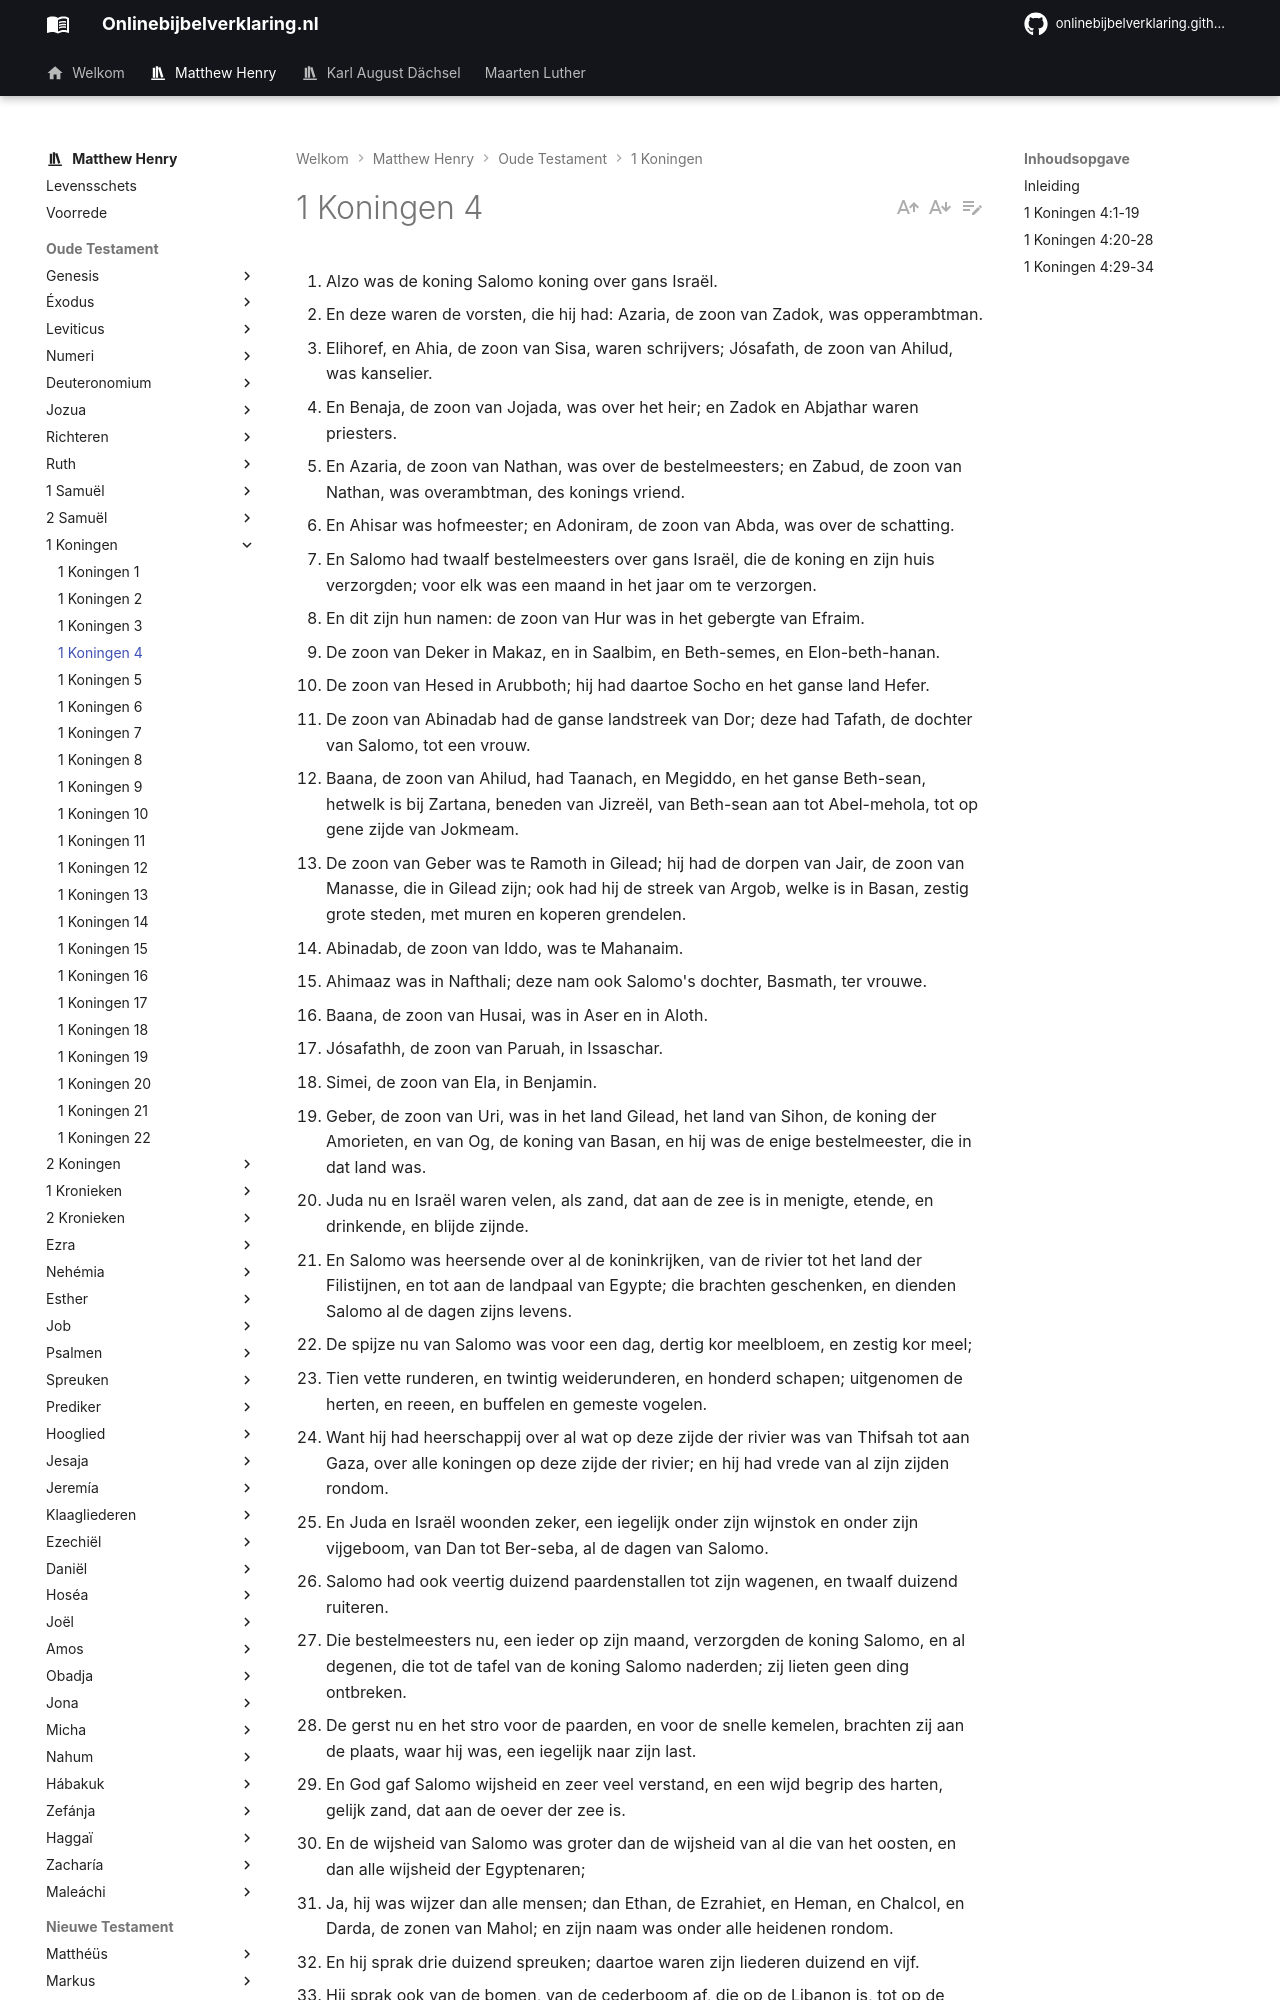

repository: onlinebijbelverklaring/onlinebijbelverklaring.github.io · page: matthewhenry/1Koningen/1Koningen4/index.html · generator: mkdocs

1. Alzo was de koning Salomo koning over gans Israël. 
2. En deze waren de vorsten, die hij had: Azaria, de zoon van Zadok, was opperambtman. 
3. Elihoref, en Ahia, de zoon van Sisa, waren schrijvers; Jósafath, de zoon van Ahilud, was kanselier. 
4. En Benaja, de zoon van Jojada, was over het heir; en Zadok en Abjathar waren priesters. 
5. En Azaria, de zoon van Nathan, was over de bestelmeesters; en Zabud, de zoon van Nathan, was overambtman, des konings vriend. 
6. En Ahisar was hofmeester; en Adoniram, de zoon van Abda, was over de schatting. 
7. En Salomo had twaalf bestelmeesters over gans Israël, die de koning en zijn huis verzorgden; voor elk was een maand in het jaar om te verzorgen. 
8. En dit zijn hun namen: de zoon van Hur was in het gebergte van Efraim. 
9. De zoon van Deker in Makaz, en in Saalbim, en Beth-semes, en Elon-beth-hanan. 
10. De zoon van Hesed in Arubboth; hij had daartoe Socho en het ganse land Hefer. 
11. De zoon van Abinadab had de ganse landstreek van Dor; deze had Tafath, de dochter van Salomo, tot een vrouw. 
12. Baana, de zoon van Ahilud, had Taanach, en Megiddo, en het ganse Beth-sean, hetwelk is bij Zartana, beneden van Jizreël, van Beth-sean aan tot Abel-mehola, tot op gene zijde van Jokmeam. 
13. De zoon van Geber was te Ramoth in Gilead; hij had de dorpen van Jair, de zoon van Manasse, die in Gilead zijn; ook had hij de streek van Argob, welke is in Basan, zestig grote steden, met muren en koperen grendelen. 
14. Abinadab, de zoon van Iddo, was te Mahanaim. 
15. Ahimaaz was in Nafthali; deze nam ook Salomo's dochter, Basmath, ter vrouwe. 
16. Baana, de zoon van Husai, was in Aser en in Aloth. 
17. Jósafathh, de zoon van Paruah, in Issaschar. 
18. Simei, de zoon van Ela, in Benjamin. 
19. Geber, de zoon van Uri, was in het land Gilead, het land van Sihon, de koning der Amorieten, en van Og, de koning van Basan, en hij was de enige bestelmeester, die in dat land was. 
20. Juda nu en Israël waren velen, als zand, dat aan de zee is in menigte, etende, en drinkende, en blijde zijnde. 
21. En Salomo was heersende over al de koninkrijken, van de rivier tot het land der Filistijnen, en tot aan de landpaal van Egypte; die brachten geschenken, en dienden Salomo al de dagen zijns levens. 
22. De spijze nu van Salomo was voor een dag, dertig kor meelbloem, en zestig kor meel; 
23. Tien vette runderen, en twintig weiderunderen, en honderd schapen; uitgenomen de herten, en reeen, en buffelen en gemeste vogelen. 
24. Want hij had heerschappij over al wat op deze zijde der rivier was van Thifsah tot aan Gaza, over alle koningen op deze zijde der rivier; en hij had vrede van al zijn zijden rondom. 
25. En Juda en Israël woonden zeker, een iegelijk onder zijn wijnstok en onder zijn vijgeboom, van Dan tot Ber-seba, al de dagen van Salomo. 
26. Salomo had ook veertig duizend paardenstallen tot zijn wagenen, en twaalf duizend ruiteren. 
27. Die bestelmeesters nu, een ieder op zijn maand, verzorgden de koning Salomo, en al degenen, die tot de tafel van de koning Salomo naderden; zij lieten geen ding ontbreken. 
28. De gerst nu en het stro voor de paarden, en voor de snelle kemelen, brachten zij aan de plaats, waar hij was, een iegelijk naar zijn last. 
29. En God gaf Salomo wijsheid en zeer veel verstand, en een wijd begrip des harten, gelijk zand, dat aan de oever der zee is. 
30. En de wijsheid van Salomo was groter dan de wijsheid van al die van het oosten, en dan alle wijsheid der Egyptenaren; 
31. Ja, hij was wijzer dan alle mensen; dan Ethan, de Ezrahiet, en Heman, en Chalcol, en Darda, de zonen van Mahol; en zijn naam was onder alle heidenen rondom. 
32. En hij sprak drie duizend spreuken; daartoe waren zijn liederen duizend en vijf. 
33. Hij sprak ook van de bomen, van de cederboom af, die op de Libanon is, tot op de hysop, die aan de wand uitwast; hij sprak ook van het vee, en van het gevogelte, en van de kruipende dieren, en van de vissen. 
34. En van alle volken kwamen er, om de wijsheid van Salomo te horen, van alle koningen der aarde, die van zijn wijsheid gehoord hadden. Aan het einde van het vorige hoofdstuk hadden wij een voorbeeld van wijsheid, die God aan Salomo verleend had. 

## Inleiding

In dit hoofdstuk hebben wij een bericht van zijn rijkdom en voorspoed, hetgeen het andere gedeelte uitmaakte van de belofte, die hem gedaan was. Wij hebben hier:  
I. De pracht van zijn hof, zijn staatsdienaren, vers 1-6, en de verzorgers van zijn huis, vers 7-19, en hun ambt, vers 27-28.  
II. De provisie voor zijn tafel, vers 22-23.  
III. De uitgestrektheid van zijn heerschappij, vers 21-24.  
IV. Het aantal, de welvaart e n de vrede van zij n onderdanen, vers 20-25.  
V. Zijn stallen, vers 26.  
VI. Zijn grote vermaardheid voor wijsheid en wetenschap, vers 29-34.  

Zo groot was Salomo maar onze Here Jezus was groter dan hij, Mattheüs 12:42,23. hoewel Hij de gestaltenis eens dienstknechts had aangenomen. Want Goddelijkheid in haar diepste vernedering overtreft zeer verre koninklijke waardigheid in haar grootste verheffing.
